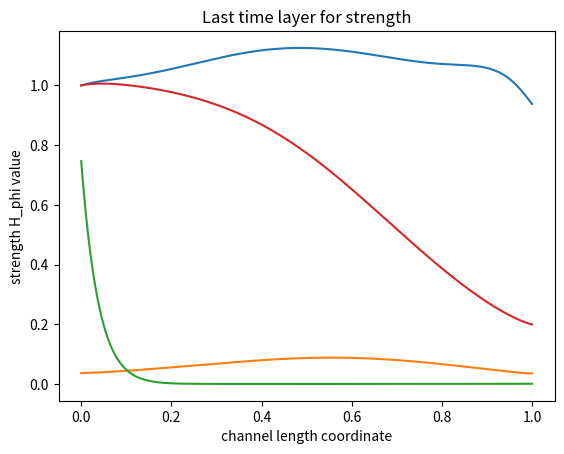

The matplotlib source for this figure:
# all quantities are dimensionless

import matplotlib.pyplot as plt
import numpy as np

# mesh options

time = 1
I_max = 200      # there will be (I_max + 1) values in the mesh (enter the node number starting from 0)
# tau = 0.01
k = 0.5
h = 1 / I_max
N_max = 1000
print(N_max)

# u_mesh_1 for rho*S, u_mesh_2 for rho*v*S, u_mesh_3 for rho*energy*S, u_mesh_4 for H_phi*S
# u = {rho*S, rho*v*S, rho*energy*S, H_phi*S}

u_mesh_1 = np.zeros((N_max + 1, I_max + 1))
u_mesh_2 = np.zeros((N_max + 1, I_max + 1))
u_mesh_3 = np.zeros((N_max + 1, I_max + 1))
u_mesh_4 = np.zeros((N_max + 1, I_max + 1))

# f_mesh_1 for rho*v*S, f_mesh_2 for rho*v^2*S, f_mesh_3 for rho*v*energy*S, f_mesh_4 for H_phi*v*S
# f(u) = {rho*v*S, rho*v^2*S, rho*v*energy*S, H_phi*v*S}

f_mesh_1 = np.zeros((N_max + 1, I_max + 1))
f_mesh_2 = np.zeros((N_max + 1, I_max + 1))
f_mesh_3 = np.zeros((N_max + 1, I_max + 1))
f_mesh_4 = np.zeros((N_max + 1, I_max + 1))

# g(u) = {0, -S*dp/dz, -p*d/dz(v*S), 0}

# initial condition

v_0 = 0.1       #0.1
gamma = 1.67
beta = 1
mu_0 = 0.7

S_mesh = np.zeros(I_max + 1)
v_mesh = np.zeros(I_max + 1)
p_mesh = np.zeros(I_max + 1)
rho_mesh = np.zeros(I_max + 1)
e_mesh = np.zeros(I_max + 1)
H_phi_mesh = np.zeros(I_max + 1)

for i in range(I_max + 1):
    S_mesh[i] = 2 * (i * h - 0.5) ** 2 + 0.5

for i in range(I_max + 1):
    v_mesh[i] = v_0

# tau filling
tau = k * h / (2 * mu_0 + v_0)

for i in range(I_max + 1):
    p_mesh[i] = beta / 2 * 1 ** gamma

for i in range(I_max + 1):
    # rho_mesh[i] = 1 - 0.8 * i * h
    rho_mesh[i] = 1

for i in range(I_max + 1):
    e_mesh[i] = beta / (2 * (gamma - 1)) * rho_mesh[i] ** (gamma - 1)

for i in range(I_max + 1):
    # H_phi_mesh[i] = 1 - 0.8 * i * h
    H_phi_mesh[i] = 1 - 0.9 * i * h

for i in range(I_max + 1):
    u_mesh_1[0, i] = rho_mesh[i] * S_mesh[i]
    u_mesh_2[0, i] = rho_mesh[i] * v_0 * S_mesh[i]
    u_mesh_3[0, i] = rho_mesh[i] * e_mesh[i] * S_mesh[i]
    u_mesh_4[0, i] = H_phi_mesh[i] * S_mesh[i]
    f_mesh_1[0, i] = u_mesh_1[0, i] * v_mesh[i]
    f_mesh_2[0, i] = u_mesh_2[0, i] * v_mesh[i]
    f_mesh_3[0, i] = u_mesh_3[0, i] * v_mesh[i]
    f_mesh_4[0, i] = u_mesh_4[0, i] * v_mesh[i]

# mesh filling

for n in range(N_max):

    # filling mesh for u

    for i in range(1, I_max):
        mu_left = mu_0 + (abs(v_mesh[i - 1]) + abs(v_mesh[i])) / 4
        mu_right = mu_0 + (abs(v_mesh[i]) + abs(v_mesh[i + 1])) / 4
        C_left = tau / h * (v_mesh[i - 1] + v_mesh[i]) / 4 + tau / h * mu_left
        C_0 = 1 - tau / h * (v_mesh[i + 1] - v_mesh[i - 1]) / 4 - tau / h * (mu_left + mu_right)
        C_right = - tau / h * (v_mesh[i] + v_mesh[i + 1]) / 4 + tau / h * mu_right

        u_mesh_1[n + 1, i] = C_left * u_mesh_1[n, i - 1] + C_0 * u_mesh_1[n, i] + C_right * u_mesh_1[n, i + 1]
    u_mesh_1[n + 1, 0] = 1 * S_mesh[0]
    u_mesh_1[n + 1, I_max] = u_mesh_1[n + 1, I_max - 1]

    for i in range(1, I_max):
        mu_left = mu_0 + (abs(v_mesh[i - 1]) + abs(v_mesh[i])) / 4
        mu_right = mu_0 + (abs(v_mesh[i]) + abs(v_mesh[i + 1])) / 4
        C_left = tau / h * (v_mesh[i - 1] + v_mesh[i]) / 4 + tau / h * mu_left
        C_0 = 1 - tau / h * (v_mesh[i + 1] + v_mesh[i - 1]) / 4 - tau / h * (mu_left + mu_right)
        C_right = - tau / h * (v_mesh[i] + v_mesh[i + 1]) / 4 + tau / h * mu_right

        u_mesh_2[n + 1, i] = C_left * u_mesh_2[n, i - 1] + C_0 * u_mesh_2[n, i] + C_right * u_mesh_2[n, i + 1] -\
                             tau / (2 * h) * (p_mesh[i + 1] - p_mesh[i - 1] + H_phi_mesh[i + 1] ** 2 / 2 - H_phi_mesh[i - 1] ** 2 / 2) * S_mesh[i]
    u_mesh_2[n + 1, 0] = u_mesh_2[n + 1, 1]
    u_mesh_2[n + 1, I_max] = u_mesh_2[n + 1, I_max - 1]

    for i in range(1, I_max):
        mu_left = mu_0 + (abs(v_mesh[i - 1]) + abs(v_mesh[i])) / 4
        mu_right = mu_0 + (abs(v_mesh[i]) + abs(v_mesh[i + 1])) / 4
        C_left = tau / h * (v_mesh[i - 1] + v_mesh[i]) / 4 + tau / h * mu_left
        C_0 = 1 - tau / h * (v_mesh[i + 1] + v_mesh[i - 1]) / 4 - tau / h * (mu_left + mu_right)
        C_right = - tau / h * (v_mesh[i] + v_mesh[i + 1]) / 4 + tau / h * mu_right

        u_mesh_3[n + 1, i] = C_left * u_mesh_3[n, i - 1] + C_0 * u_mesh_3[n, i] + C_right * u_mesh_3[n, i + 1] -\
                             tau / (2 * h) * p_mesh[i] * (v_mesh[i + 1] * S_mesh[i + 1] - v_mesh[i - 1] * S_mesh[i - 1])
    u_mesh_3[n + 1, 0] = beta / (2 * (gamma - 1)) * u_mesh_1[n + 1, 0]
    u_mesh_3[n + 1, I_max] = u_mesh_3[n + 1, I_max - 1]

    for i in range(1, I_max):
        mu_left = mu_0 + (abs(v_mesh[i - 1]) + abs(v_mesh[i])) / 4
        mu_right = mu_0 + (abs(v_mesh[i]) + abs(v_mesh[i + 1])) / 4
        C_left = tau / h * (v_mesh[i - 1] + v_mesh[i]) / 4 + tau / h * mu_left
        C_0 = 1 - tau / h * (v_mesh[i + 1] - v_mesh[i - 1]) / 4 - tau / h * (mu_left + mu_right)
        C_right = - tau / h * (v_mesh[i] + v_mesh[i + 1]) / 4 + tau / h * mu_right

        u_mesh_4[n + 1, i] = C_left * u_mesh_4[n, i - 1] + C_0 * u_mesh_4[n, i] + C_right * u_mesh_4[n, i + 1]
    u_mesh_4[n + 1, 0] = 1 * S_mesh[0]
    u_mesh_4[n + 1, I_max] = u_mesh_4[n + 1, I_max - 1]

    # calculate the velocity as u_2 / u_1

    v_mesh[0] = u_mesh_2[n + 1, 1]  # proven analytically
    for i in range(1, I_max + 1):
        v_mesh[i] = u_mesh_2[n + 1, i] / u_mesh_1[n + 1, i]

    # restart the rho)
    for i in range(I_max + 1):
        rho_mesh[i] = u_mesh_2[n + 1, i] / u_mesh_1[n + 1, i]

    # restart the p

    for i in range(I_max + 1):
        p_mesh[i] = (gamma - 1) * rho_mesh[i] * (u_mesh_3[n + 1, i] / u_mesh_1[n + 1, i])

    # restart the H

    for i in range(I_max + 1):
        H_phi_mesh[i] = u_mesh_4[n + 1, i] / S_mesh[i]

    # tau filling
    tau = k * h / (2 * mu_0 + np.max(v_mesh))

    # filling mesh for f(u)

    for i in range(I_max + 1):
        f_mesh_1[n + 1, i] = u_mesh_1[n + 1, i] * v_mesh[i]

    for i in range(I_max + 1):
        f_mesh_2[n + 1, i] = u_mesh_2[n + 1, i] * v_mesh[i]

    for i in range(I_max + 1):
        f_mesh_3[n + 1, i] = u_mesh_3[n + 1, i] * v_mesh[i]

    for i in range(I_max + 1):
        f_mesh_4[n + 1, i] = u_mesh_4[n + 1, i] * v_mesh[i]

# checkout

x_lst = np.zeros(I_max + 1)
y_lst = np.zeros(I_max + 1)

for i in range(1, I_max + 1):
    x_lst[i] = x_lst[i-1] + h

# enter the time layer for which you want to display the values
n = N_max

# for rho

for i in range(I_max + 1):
    y_lst[i] = u_mesh_1[n, i] / S_mesh[i]

plt.title('Last time layer for rho')
plt.xlabel('channel length coordinate')
plt.ylabel('rho value')
plt.grid()
plt.plot(x_lst, y_lst)
plt.show()

# for v

for i in range(I_max + 1):
    y_lst[i] = u_mesh_2[n, i] / u_mesh_1[n, i]

plt.title('Last time layer for velocity')
plt.xlabel('channel length coordinate')
plt.ylabel('velocity value')
plt.grid()
plt.plot(x_lst, y_lst)
plt.show()

# for energy

for i in range(I_max + 1):
    y_lst[i] = u_mesh_3[n, i] / u_mesh_1[n, i]

plt.title('Last time layer for energy')
plt.xlabel('channel length coordinate')
plt.ylabel('energy value')
plt.grid()
plt.plot(x_lst, y_lst)
plt.show()

# for strength

for i in range(I_max + 1):
    y_lst[i] = u_mesh_4[n, i] / S_mesh[i]

plt.title('Last time layer for strength')
plt.xlabel('channel length coordinate')
plt.ylabel('strength H_phi value')
plt.grid()
plt.plot(x_lst, y_lst)
plt.show()
